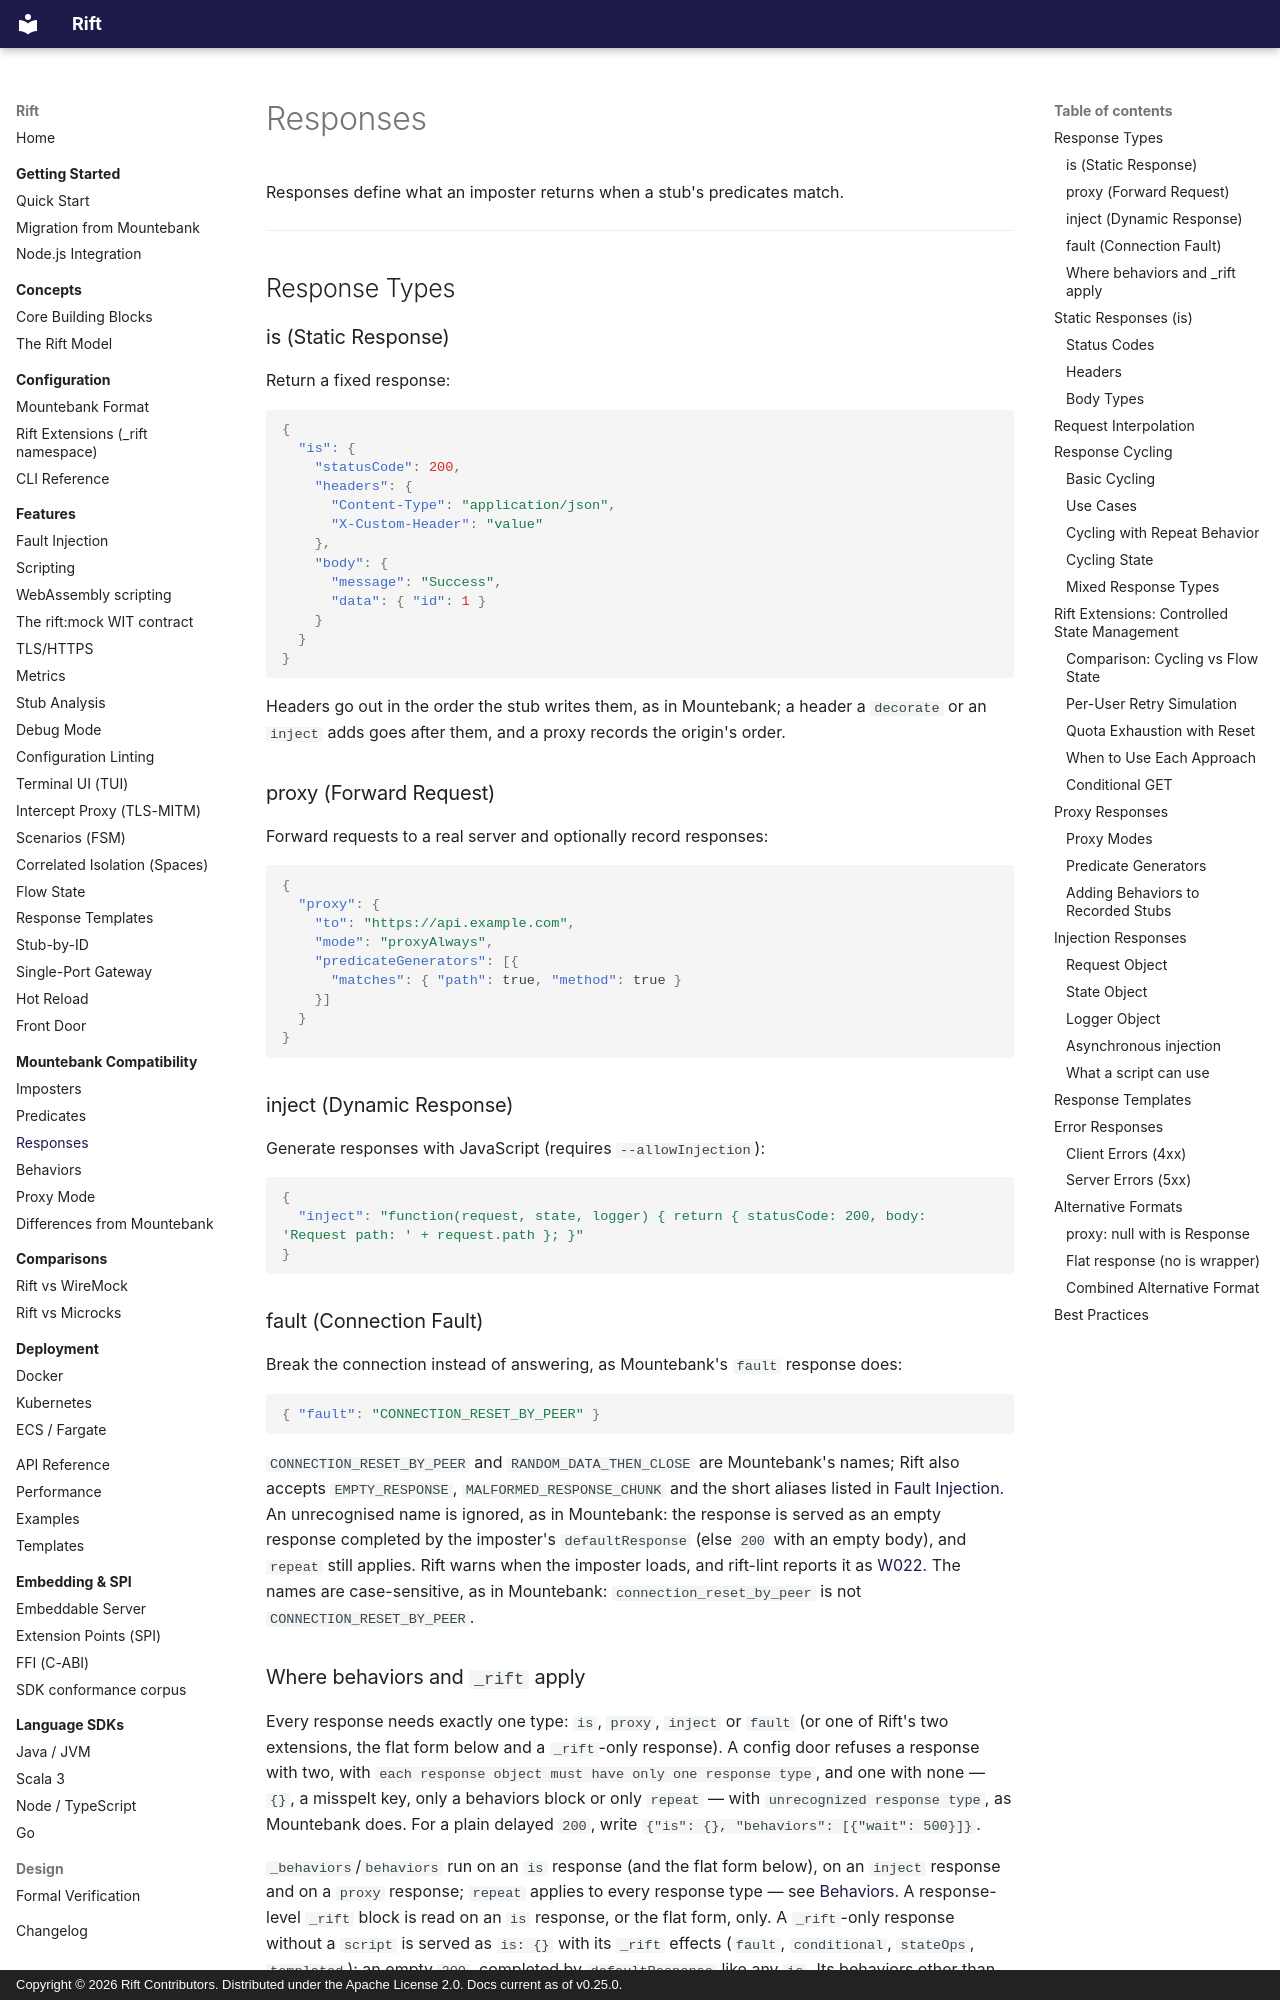

repository: achird-labs/rift · page: mountebank/responses/index.html · generator: mkdocs · copyright: Copyright © 2026 Rift Contributors. Distributed under the Apache License 2.0. Docs current as of v0.25.0.

# Responses

Responses define what an imposter returns when a stub's predicates match.

---

## Response Types

### is (Static Response)

Return a fixed response:

```json
{
  "is": {
    "statusCode": 200,
    "headers": {
      "Content-Type": "application/json",
      "X-Custom-Header": "value"
    },
    "body": {
      "message": "Success",
      "data": { "id": 1 }
    }
  }
}
```

Headers go out in the order the stub writes them, as in Mountebank; a header a `decorate` or an
`inject` adds goes after them, and a proxy records the origin's order.

### proxy (Forward Request)

Forward requests to a real server and optionally record responses:

```json
{
  "proxy": {
    "to": "https://api.example.com",
    "mode": "proxyAlways",
    "predicateGenerators": [{
      "matches": { "path": true, "method": true }
    }]
  }
}
```

### inject (Dynamic Response)

Generate responses with JavaScript (requires `--allowInjection`):

```json
{
  "inject": "function(request, state, logger) { return { statusCode: 200, body: 'Request path: ' + request.path }; }"
}
```

### fault (Connection Fault)

Break the connection instead of answering, as Mountebank's `fault` response does:

```json
{ "fault": "CONNECTION_RESET_BY_PEER" }
```

`CONNECTION_RESET_BY_PEER` and `RANDOM_DATA_THEN_CLOSE` are Mountebank's names; Rift also accepts
`EMPTY_RESPONSE`, `MALFORMED_RESPONSE_CHUNK` and the short aliases listed in
[Fault Injection](../features/fault-injection.md). An unrecognised name is ignored, as in
Mountebank: the response is served as an empty response completed by the imposter's
`defaultResponse` (else `200` with an empty body), and `repeat` still applies. Rift warns when the
imposter loads, and rift-lint reports it as
[W022](../features/linting.md#warnings). The names are case-sensitive, as in Mountebank:
`connection_reset_by_peer` is not `CONNECTION_RESET_BY_PEER`.
